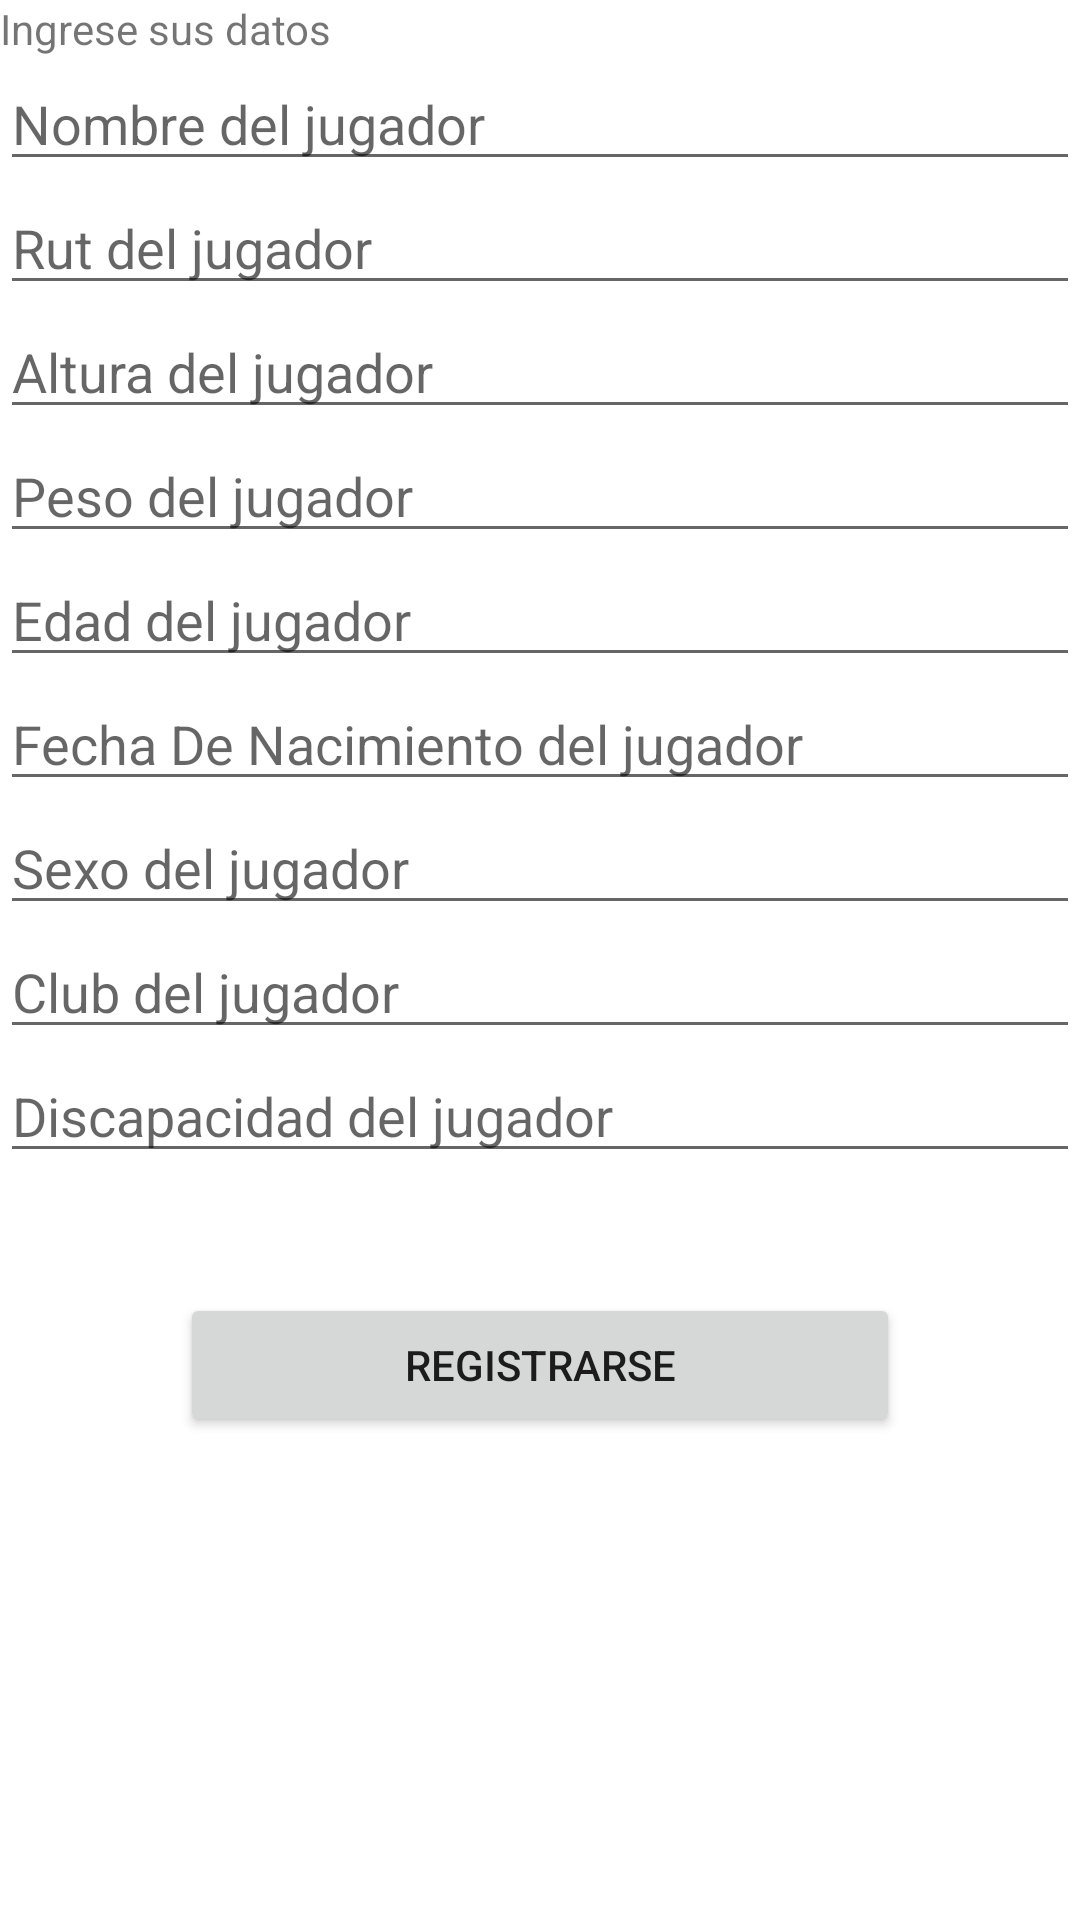

Here is an Android app screen rendered from its layout file. Give the layout XML and the strings, colors and styles it references.
<!-- AndroidManifest.xml: application theme Theme.CampeonatoPersonasDiscapacidad -->
<!-- res/layout/activity_registrarse.xml -->
<?xml version="1.0" encoding="utf-8"?>
<LinearLayout
    xmlns:android="http://schemas.android.com/apk/res/android"
    xmlns:app="http://schemas.android.com/apk/res-auto"
    xmlns:tools="http://schemas.android.com/tools"
    android:layout_width="match_parent"
    android:layout_height="match_parent"
    android:orientation="vertical"
    tools:context=".RegistrarseActivity">

    <TextView
        android:layout_width="wrap_content"
        android:layout_height="wrap_content"
        android:text="Ingrese sus datos "
        />

    <EditText
        android:id="@+id/ingresarNombre"
        android:layout_width="match_parent"
        android:layout_height="wrap_content"
        android:ems="10"
        android:inputType="textPersonName"
        android:hint="Nombre del jugador"
        />

    <EditText
        android:id="@+id/ingresarRut"
        android:layout_width="match_parent"
        android:layout_height="wrap_content"
        android:ems="10"
        android:inputType="textPersonName"
        android:hint="Rut del jugador"
        />

    <EditText
        android:id="@+id/ingresarAltura"
        android:layout_width="match_parent"
        android:layout_height="wrap_content"
        android:ems="10"
        android:inputType="textPersonName"
        android:hint="Altura del jugador"
        />

    <EditText
        android:id="@+id/ingresarPeso"
        android:layout_width="match_parent"
        android:layout_height="wrap_content"
        android:ems="10"
        android:inputType="textPersonName"
        android:hint="Peso del jugador"
        />

    <EditText
        android:id="@+id/ingresarEdad"
        android:layout_width="match_parent"
        android:layout_height="wrap_content"
        android:ems="10"
        android:inputType="number"
        android:hint="Edad del jugador"
        />

    <EditText
        android:id="@+id/ingresarNacimiento"
        android:layout_width="match_parent"
        android:layout_height="wrap_content"
        android:ems="10"
        android:inputType="textPersonName"
        android:hint="Fecha De Nacimiento del jugador"
        />

    <EditText
        android:id="@+id/ingresarSexo"
        android:layout_width="match_parent"
        android:layout_height="wrap_content"
        android:ems="10"
        android:inputType="textPersonName"
        android:hint="Sexo del jugador"
        />

    <EditText
        android:id="@+id/ingresarClub"
        android:layout_width="match_parent"
        android:layout_height="wrap_content"
        android:ems="10"
        android:inputType="textPersonName"
        android:hint="Club del jugador"
        />

    <EditText
        android:id="@+id/ingresarDiscapacidad"
        android:layout_width="match_parent"
        android:layout_height="wrap_content"
        android:ems="10"
        android:inputType="textPersonName"
        android:hint="Discapacidad del jugador"
        />

    <Button
        android:id="@+id/botonRegistrarse"
        android:layout_width="match_parent"
        android:layout_height="wrap_content"
        android:gravity="center"
        android:layout_alignParentTop="true"
        android:layout_centerHorizontal="true"
        android:layout_marginStart="60dp"
        android:layout_marginTop="40dp"
        android:layout_marginEnd="60dp"
        android:text="Registrarse"
        android:onClick="registrarJugador"
        />

</LinearLayout>
<!-- resources referenced by this layout -->
<resources>
  <style name="Theme.CampeonatoPersonasDiscapacidad" parent="Theme.MaterialComponents.DayNight.NoActionBar">
          
          <item name="colorPrimary">@color/purple_500</item>
          <item name="colorPrimaryVariant">@color/purple_700</item>
          <item name="colorOnPrimary">@color/white</item>
          
          <item name="colorSecondary">@color/teal_200</item>
          <item name="colorSecondaryVariant">@color/teal_700</item>
          <item name="colorOnSecondary">@color/black</item>
          
          <item name="android:statusBarColor" tools:targetApi="l">?attr/colorPrimaryVariant</item>
          
      </style>
  <!-- not gathered from this repository: default colours our renderer supplied (Android Studio template values) -->
  <color name="purple_500">#FF6200EE</color>
  <color name="purple_700">#FF3700B3</color>
  <color name="teal_200">#FF03DAC5</color>
  <color name="teal_700">#FF018786</color>
  <color name="black">#FF000000</color>
  <color name="white">#FFFFFFFF</color>
</resources>
